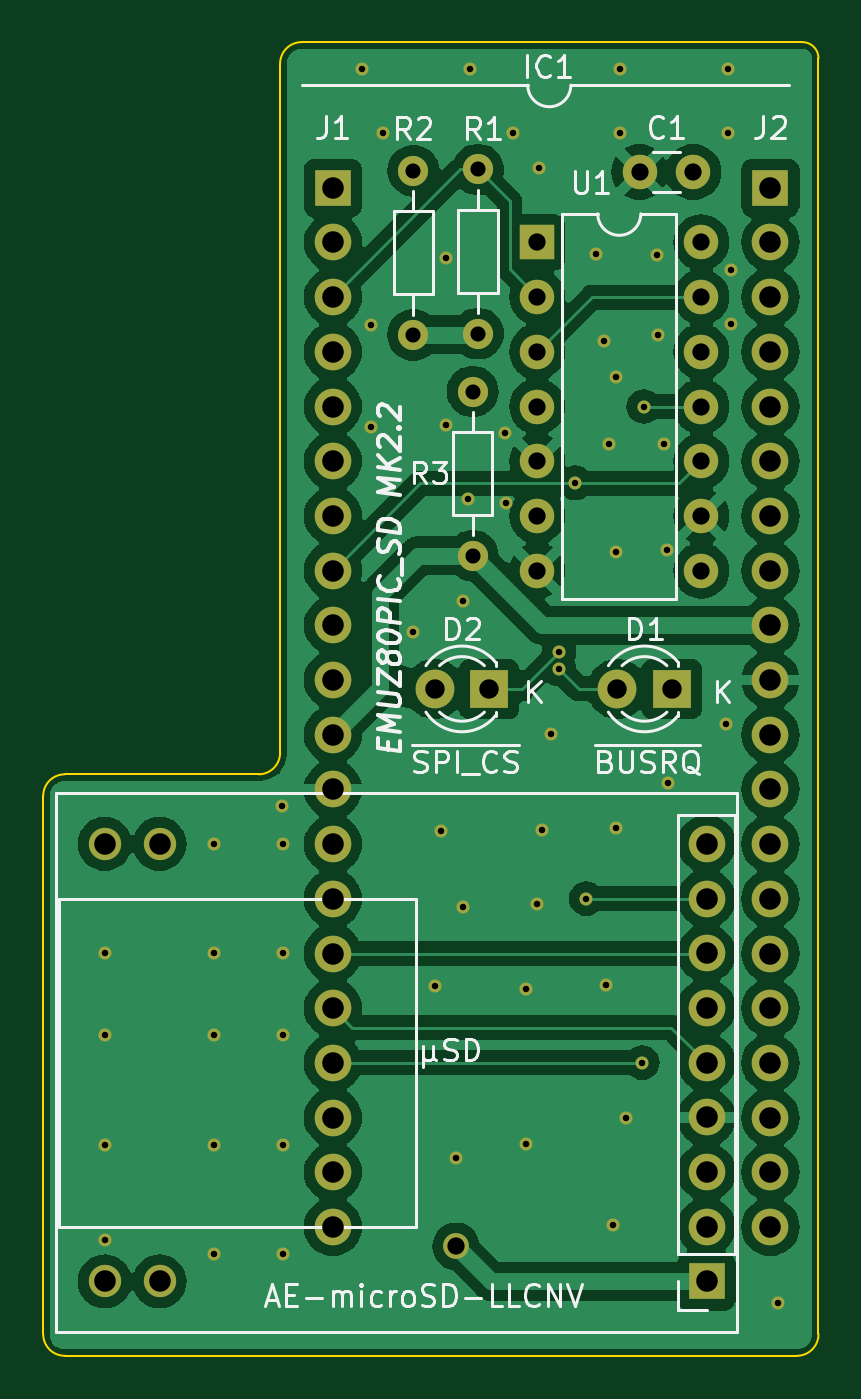
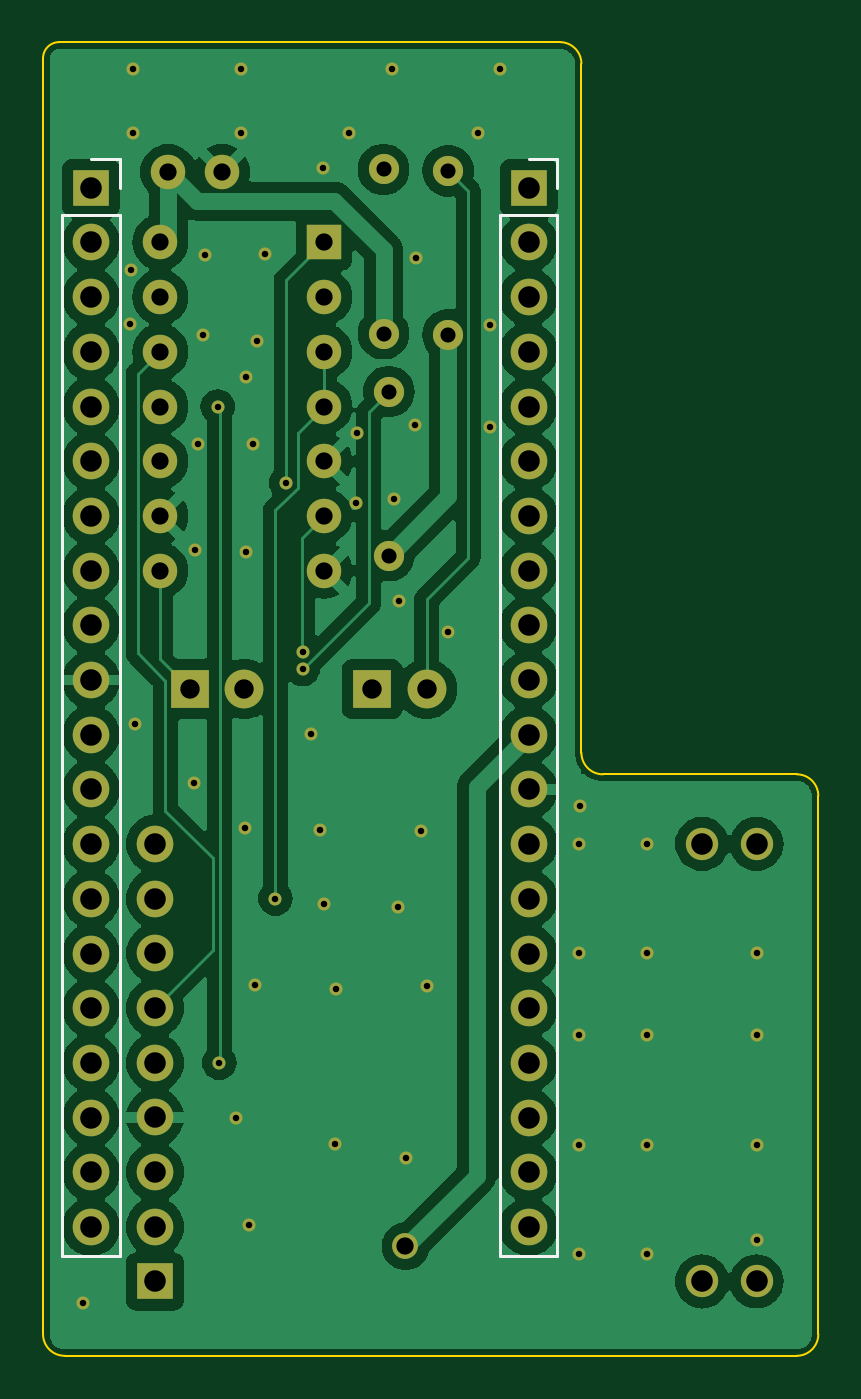
Circuit board: 8 layer files. Board 36.0 x 61.0 mm.
- bottom_copper: EMUZ80SD_MK2-B_Cu.gbl (104393 bytes)
- bottom_mask: EMUZ80SD_MK2-B_Mask.gbs (4387 bytes)
- bottom_silk: EMUZ80SD_MK2-B_Silkscreen.gbo (1074 bytes)
- outline: EMUZ80SD_MK2-Edge_Cuts.gm1 (1202 bytes)
- top_copper: EMUZ80SD_MK2-F_Cu.gtl (112182 bytes)
- top_mask: EMUZ80SD_MK2-F_Mask.gts (4387 bytes)
- top_silk: EMUZ80SD_MK2-F_Silkscreen.gto (34198 bytes)
- drill: EMUZ80SD_MK2.drl (2729 bytes)

=== bottom_copper: EMUZ80SD_MK2-B_Cu.gbl (104393 bytes, source omitted) ===
=== bottom_mask: EMUZ80SD_MK2-B_Mask.gbs ===
%TF.GenerationSoftware,KiCad,Pcbnew,7.0.5*%
%TF.CreationDate,2023-11-03T15:53:39+09:00*%
%TF.ProjectId,EMUZ80SD_MK2,454d555a-3830-4534-945f-4d4b322e6b69,2.2*%
%TF.SameCoordinates,PX7560bf6PY775100a*%
%TF.FileFunction,Soldermask,Bot*%
%TF.FilePolarity,Negative*%
%FSLAX46Y46*%
G04 Gerber Fmt 4.6, Leading zero omitted, Abs format (unit mm)*
G04 Created by KiCad (PCBNEW 7.0.5) date 2023-11-03 15:53:39*
%MOMM*%
%LPD*%
G01*
G04 APERTURE LIST*
%ADD10R,1.600000X1.600000*%
%ADD11O,1.600000X1.600000*%
%ADD12R,1.800000X1.800000*%
%ADD13C,1.800000*%
%ADD14R,1.700000X1.700000*%
%ADD15O,1.700000X1.700000*%
%ADD16C,1.400000*%
%ADD17O,1.400000X1.400000*%
%ADD18C,1.600000*%
%ADD19C,0.605000*%
%ADD20C,1.200000*%
%ADD21C,1.500000*%
G04 APERTURE END LIST*
D10*
X22939400Y51700000D03*
D11*
X22939400Y49160000D03*
X22939400Y46620000D03*
X22939400Y44080000D03*
X22939400Y41540000D03*
X22939400Y39000000D03*
X22939400Y36460000D03*
X30559400Y36460000D03*
X30559400Y39000000D03*
X30559400Y41540000D03*
X30559400Y44080000D03*
X30559400Y46620000D03*
X30559400Y49160000D03*
X30559400Y51700000D03*
D12*
X20714400Y30966200D03*
D13*
X18174400Y30966200D03*
D14*
X30800000Y3450000D03*
D15*
X30800000Y5990000D03*
X30800000Y8530000D03*
X30800000Y11070000D03*
X30800000Y13610000D03*
X30800000Y16150000D03*
X30800000Y18690000D03*
X30800000Y21230000D03*
X30800000Y23770000D03*
D16*
X17189400Y47406200D03*
D17*
X17189400Y55026200D03*
D12*
X29189400Y30966200D03*
D13*
X26649400Y30966200D03*
D18*
X27689400Y54966200D03*
X30189400Y54966200D03*
D16*
X19939400Y37156200D03*
D17*
X19939400Y44776200D03*
D16*
X20189400Y47466200D03*
D17*
X20189400Y55086200D03*
D14*
X13450000Y54240000D03*
D15*
X13450000Y51700000D03*
X13450000Y49160000D03*
X13450000Y46620000D03*
X13450000Y44080000D03*
X13450000Y41540000D03*
X13450000Y39000000D03*
X13450000Y36460000D03*
X13450000Y33920000D03*
X13450000Y31380000D03*
X13450000Y28840000D03*
X13450000Y26300000D03*
X13450000Y23760000D03*
X13450000Y21220000D03*
X13450000Y18680000D03*
X13450000Y16140000D03*
X13450000Y13600000D03*
X13450000Y11060000D03*
X13450000Y8520000D03*
X13450000Y5980000D03*
D14*
X33770000Y54240000D03*
D15*
X33770000Y51700000D03*
X33770000Y49160000D03*
X33770000Y46620000D03*
X33770000Y44080000D03*
X33770000Y41540000D03*
X33770000Y39000000D03*
X33770000Y36460000D03*
X33770000Y33920000D03*
X33770000Y31380000D03*
X33770000Y28840000D03*
X33770000Y26300000D03*
X33770000Y23760000D03*
X33770000Y21220000D03*
X33770000Y18680000D03*
X33770000Y16140000D03*
X33770000Y13600000D03*
X33770000Y11060000D03*
X33770000Y8520000D03*
X33770000Y5980000D03*
D19*
X26600000Y24490000D03*
X23580000Y28890000D03*
X31720000Y29350000D03*
X26270000Y42350000D03*
X28810000Y42330000D03*
X28950000Y37420000D03*
X31960000Y47890000D03*
X31930000Y50440000D03*
X23020000Y55160000D03*
X18700000Y50980000D03*
X18720000Y43230000D03*
X15240000Y43120000D03*
X15240000Y47850000D03*
X26050000Y47120000D03*
X28560000Y47420000D03*
X28480000Y51110000D03*
X25680000Y51180000D03*
X19500000Y20860000D03*
X22950000Y20960000D03*
X23140000Y24410000D03*
X18460000Y24360000D03*
X34130000Y2440000D03*
X27040000Y11060000D03*
X19150000Y9190000D03*
X26150000Y17220000D03*
X18170000Y17170000D03*
X26440000Y6080000D03*
X17190000Y33620000D03*
X19470000Y35070000D03*
X22430000Y9850000D03*
X22410000Y17030000D03*
X29010000Y26580000D03*
X21430000Y42860000D03*
X21490000Y39580000D03*
X19710000Y39780000D03*
X26590000Y45470000D03*
X26590000Y37320000D03*
X27820000Y13610000D03*
X27890000Y44080000D03*
X25210000Y21230000D03*
D20*
X19170000Y5080000D03*
D21*
X5400000Y3450000D03*
X5400000Y23770000D03*
X2860000Y3450000D03*
X2860000Y23770000D03*
D19*
X11115000Y4720000D03*
X21800000Y56770000D03*
X7940000Y18690000D03*
X2860000Y9800000D03*
X26800000Y59770000D03*
X14800000Y59770000D03*
X7940000Y14880000D03*
X31800000Y56770000D03*
X2860000Y18690000D03*
X7940000Y23770000D03*
X7940000Y4720000D03*
X11115000Y14880000D03*
X2860000Y14880000D03*
X11115000Y9800000D03*
X19800000Y59770000D03*
X11115000Y18690000D03*
X2860000Y5355000D03*
X15800000Y56770000D03*
X31800000Y59770000D03*
X11115000Y23770000D03*
X7940000Y9800000D03*
X11070000Y25540000D03*
X26800000Y56770000D03*
X24704000Y40534000D03*
X23942000Y31898000D03*
X23942000Y32660000D03*
M02*

=== bottom_silk: EMUZ80SD_MK2-B_Silkscreen.gbo ===
%TF.GenerationSoftware,KiCad,Pcbnew,7.0.5*%
%TF.CreationDate,2023-11-03T15:53:39+09:00*%
%TF.ProjectId,EMUZ80SD_MK2,454d555a-3830-4534-945f-4d4b322e6b69,2.2*%
%TF.SameCoordinates,PX7560bf6PY775100a*%
%TF.FileFunction,Legend,Bot*%
%TF.FilePolarity,Positive*%
%FSLAX46Y46*%
G04 Gerber Fmt 4.6, Leading zero omitted, Abs format (unit mm)*
G04 Created by KiCad (PCBNEW 7.0.5) date 2023-11-03 15:53:39*
%MOMM*%
%LPD*%
G01*
G04 APERTURE LIST*
%ADD10C,0.120000*%
G04 APERTURE END LIST*
D10*
X14780000Y4650000D02*
X12120000Y4650000D01*
X14780000Y52970000D02*
X14780000Y4650000D01*
X14780000Y52970000D02*
X12120000Y52970000D01*
X13450000Y55570000D02*
X12120000Y55570000D01*
X12120000Y52970000D02*
X12120000Y4650000D01*
X12120000Y55570000D02*
X12120000Y54240000D01*
X35100000Y4650000D02*
X32440000Y4650000D01*
X35100000Y52970000D02*
X35100000Y4650000D01*
X35100000Y52970000D02*
X32440000Y52970000D01*
X33770000Y55570000D02*
X32440000Y55570000D01*
X32440000Y52970000D02*
X32440000Y4650000D01*
X32440000Y55570000D02*
X32440000Y54240000D01*
M02*

=== outline: EMUZ80SD_MK2-Edge_Cuts.gm1 ===
%TF.GenerationSoftware,KiCad,Pcbnew,7.0.5*%
%TF.CreationDate,2023-11-03T15:53:39+09:00*%
%TF.ProjectId,EMUZ80SD_MK2,454d555a-3830-4534-945f-4d4b322e6b69,2.2*%
%TF.SameCoordinates,PX7560bf6PY775100a*%
%TF.FileFunction,Profile,NP*%
%FSLAX46Y46*%
G04 Gerber Fmt 4.6, Leading zero omitted, Abs format (unit mm)*
G04 Created by KiCad (PCBNEW 7.0.5) date 2023-11-03 15:53:39*
%MOMM*%
%LPD*%
G01*
G04 APERTURE LIST*
%TA.AperFunction,Profile*%
%ADD10C,0.100000*%
%TD*%
G04 APERTURE END LIST*
D10*
X0Y1000000D02*
X0Y26000000D01*
X36000000Y60250000D02*
G75*
G03*
X35250000Y61000000I-749970J30D01*
G01*
X35000094Y60D02*
G75*
G03*
X36000000Y1000000I-64J999970D01*
G01*
X10000000Y26999960D02*
G75*
G03*
X11000000Y28000000I-70J1000070D01*
G01*
X1000000Y27000060D02*
G75*
G03*
X0Y26000000I30J-1000030D01*
G01*
X12000000Y61000000D02*
X35250000Y61000000D01*
X12000000Y61000060D02*
G75*
G03*
X11000000Y59999960I30J-1000030D01*
G01*
X35000094Y0D02*
X1000000Y0D01*
X10000000Y27000000D02*
X1000000Y27000000D01*
X0Y1000000D02*
G75*
G03*
X1000000Y0I1000030J30D01*
G01*
X36000000Y60250000D02*
X36000000Y1000000D01*
X11000000Y59999960D02*
X11000000Y28000000D01*
M02*

=== top_copper: EMUZ80SD_MK2-F_Cu.gtl (112182 bytes, source omitted) ===
=== top_mask: EMUZ80SD_MK2-F_Mask.gts ===
%TF.GenerationSoftware,KiCad,Pcbnew,7.0.5*%
%TF.CreationDate,2023-11-03T15:53:39+09:00*%
%TF.ProjectId,EMUZ80SD_MK2,454d555a-3830-4534-945f-4d4b322e6b69,2.2*%
%TF.SameCoordinates,PX7560bf6PY775100a*%
%TF.FileFunction,Soldermask,Top*%
%TF.FilePolarity,Negative*%
%FSLAX46Y46*%
G04 Gerber Fmt 4.6, Leading zero omitted, Abs format (unit mm)*
G04 Created by KiCad (PCBNEW 7.0.5) date 2023-11-03 15:53:39*
%MOMM*%
%LPD*%
G01*
G04 APERTURE LIST*
%ADD10R,1.600000X1.600000*%
%ADD11O,1.600000X1.600000*%
%ADD12R,1.800000X1.800000*%
%ADD13C,1.800000*%
%ADD14R,1.700000X1.700000*%
%ADD15O,1.700000X1.700000*%
%ADD16C,1.400000*%
%ADD17O,1.400000X1.400000*%
%ADD18C,1.600000*%
%ADD19C,0.605000*%
%ADD20C,1.200000*%
%ADD21C,1.500000*%
G04 APERTURE END LIST*
D10*
X22939400Y51700000D03*
D11*
X22939400Y49160000D03*
X22939400Y46620000D03*
X22939400Y44080000D03*
X22939400Y41540000D03*
X22939400Y39000000D03*
X22939400Y36460000D03*
X30559400Y36460000D03*
X30559400Y39000000D03*
X30559400Y41540000D03*
X30559400Y44080000D03*
X30559400Y46620000D03*
X30559400Y49160000D03*
X30559400Y51700000D03*
D12*
X20714400Y30966200D03*
D13*
X18174400Y30966200D03*
D14*
X30800000Y3450000D03*
D15*
X30800000Y5990000D03*
X30800000Y8530000D03*
X30800000Y11070000D03*
X30800000Y13610000D03*
X30800000Y16150000D03*
X30800000Y18690000D03*
X30800000Y21230000D03*
X30800000Y23770000D03*
D16*
X17189400Y47406200D03*
D17*
X17189400Y55026200D03*
D12*
X29189400Y30966200D03*
D13*
X26649400Y30966200D03*
D18*
X27689400Y54966200D03*
X30189400Y54966200D03*
D16*
X19939400Y37156200D03*
D17*
X19939400Y44776200D03*
D16*
X20189400Y47466200D03*
D17*
X20189400Y55086200D03*
D14*
X13450000Y54240000D03*
D15*
X13450000Y51700000D03*
X13450000Y49160000D03*
X13450000Y46620000D03*
X13450000Y44080000D03*
X13450000Y41540000D03*
X13450000Y39000000D03*
X13450000Y36460000D03*
X13450000Y33920000D03*
X13450000Y31380000D03*
X13450000Y28840000D03*
X13450000Y26300000D03*
X13450000Y23760000D03*
X13450000Y21220000D03*
X13450000Y18680000D03*
X13450000Y16140000D03*
X13450000Y13600000D03*
X13450000Y11060000D03*
X13450000Y8520000D03*
X13450000Y5980000D03*
D14*
X33770000Y54240000D03*
D15*
X33770000Y51700000D03*
X33770000Y49160000D03*
X33770000Y46620000D03*
X33770000Y44080000D03*
X33770000Y41540000D03*
X33770000Y39000000D03*
X33770000Y36460000D03*
X33770000Y33920000D03*
X33770000Y31380000D03*
X33770000Y28840000D03*
X33770000Y26300000D03*
X33770000Y23760000D03*
X33770000Y21220000D03*
X33770000Y18680000D03*
X33770000Y16140000D03*
X33770000Y13600000D03*
X33770000Y11060000D03*
X33770000Y8520000D03*
X33770000Y5980000D03*
D19*
X26600000Y24490000D03*
X23580000Y28890000D03*
X31720000Y29350000D03*
X26270000Y42350000D03*
X28810000Y42330000D03*
X28950000Y37420000D03*
X31960000Y47890000D03*
X31930000Y50440000D03*
X23020000Y55160000D03*
X18700000Y50980000D03*
X18720000Y43230000D03*
X15240000Y43120000D03*
X15240000Y47850000D03*
X26050000Y47120000D03*
X28560000Y47420000D03*
X28480000Y51110000D03*
X25680000Y51180000D03*
X19500000Y20860000D03*
X22950000Y20960000D03*
X23140000Y24410000D03*
X18460000Y24360000D03*
X34130000Y2440000D03*
X27040000Y11060000D03*
X19150000Y9190000D03*
X26150000Y17220000D03*
X18170000Y17170000D03*
X26440000Y6080000D03*
X17190000Y33620000D03*
X19470000Y35070000D03*
X22430000Y9850000D03*
X22410000Y17030000D03*
X29010000Y26580000D03*
X21430000Y42860000D03*
X21490000Y39580000D03*
X19710000Y39780000D03*
X26590000Y45470000D03*
X26590000Y37320000D03*
X27820000Y13610000D03*
X27890000Y44080000D03*
X25210000Y21230000D03*
D20*
X19170000Y5080000D03*
D21*
X5400000Y3450000D03*
X5400000Y23770000D03*
X2860000Y3450000D03*
X2860000Y23770000D03*
D19*
X11115000Y4720000D03*
X21800000Y56770000D03*
X7940000Y18690000D03*
X2860000Y9800000D03*
X26800000Y59770000D03*
X14800000Y59770000D03*
X7940000Y14880000D03*
X31800000Y56770000D03*
X2860000Y18690000D03*
X7940000Y23770000D03*
X7940000Y4720000D03*
X11115000Y14880000D03*
X2860000Y14880000D03*
X11115000Y9800000D03*
X19800000Y59770000D03*
X11115000Y18690000D03*
X2860000Y5355000D03*
X15800000Y56770000D03*
X31800000Y59770000D03*
X11115000Y23770000D03*
X7940000Y9800000D03*
X11070000Y25540000D03*
X26800000Y56770000D03*
X24704000Y40534000D03*
X23942000Y31898000D03*
X23942000Y32660000D03*
M02*

=== top_silk: EMUZ80SD_MK2-F_Silkscreen.gto (34198 bytes, source omitted) ===
=== drill: EMUZ80SD_MK2.drl ===
M48
; DRILL file {KiCad 7.0.5} date Fri Nov  3 15:53:35 2023
; FORMAT={-:-/ absolute / metric / decimal}
; #@! TF.CreationDate,2023-11-03T15:53:35+09:00
; #@! TF.GenerationSoftware,Kicad,Pcbnew,7.0.5
; #@! TF.FileFunction,MixedPlating,1,2
FMAT,2
METRIC
; #@! TA.AperFunction,Plated,PTH,ViaDrill
T1C0.300
; #@! TA.AperFunction,Plated,PTH,ComponentDrill
T2C0.700
; #@! TA.AperFunction,Plated,PTH,ViaDrill
T3C0.800
; #@! TA.AperFunction,Plated,PTH,ComponentDrill
T4C0.800
; #@! TA.AperFunction,Plated,PTH,ComponentDrill
T5C0.900
; #@! TA.AperFunction,Plated,PTH,ViaDrill
T6C1.000
; #@! TA.AperFunction,Plated,PTH,ComponentDrill
T7C1.000
%
G90
G05
T1
X2.86Y18.69
X2.86Y14.88
X2.86Y9.8
X2.86Y5.355
X7.94Y23.77
X7.94Y18.69
X7.94Y14.88
X7.94Y9.8
X7.94Y4.72
X11.07Y25.54
X11.115Y23.77
X11.115Y18.69
X11.115Y14.88
X11.115Y9.8
X11.115Y4.72
X14.8Y59.77
X15.24Y47.85
X15.24Y43.12
X15.8Y56.77
X17.19Y33.62
X18.17Y17.17
X18.46Y24.36
X18.7Y50.98
X18.72Y43.23
X19.15Y9.19
X19.47Y35.07
X19.5Y20.86
X19.71Y39.78
X19.8Y59.77
X21.43Y42.86
X21.49Y39.58
X21.8Y56.77
X22.41Y17.03
X22.43Y9.85
X22.95Y20.96
X23.02Y55.16
X23.14Y24.41
X23.58Y28.89
X23.942Y32.66
X23.942Y31.898
X24.704Y40.534
X25.21Y21.23
X25.68Y51.18
X26.05Y47.12
X26.15Y17.22
X26.27Y42.35
X26.44Y6.08
X26.59Y45.47
X26.59Y37.32
X26.6Y24.49
X26.8Y59.77
X26.8Y56.77
X27.04Y11.06
X27.82Y13.61
X27.89Y44.08
X28.48Y51.11
X28.56Y47.42
X28.81Y42.33
X28.95Y37.42
X29.01Y26.58
X31.72Y29.35
X31.8Y59.77
X31.8Y56.77
X31.93Y50.44
X31.96Y47.89
X34.13Y2.44
T2
X17.189Y55.026
X17.189Y47.406
X19.939Y44.776
X19.939Y37.156
X20.189Y55.086
X20.189Y47.466
T3
X19.17Y5.08
T4
X22.939Y51.7
X22.939Y49.16
X22.939Y46.62
X22.939Y44.08
X22.939Y41.54
X22.939Y39.0
X22.939Y36.46
X27.689Y54.966
X30.189Y54.966
X30.559Y51.7
X30.559Y49.16
X30.559Y46.62
X30.559Y44.08
X30.559Y41.54
X30.559Y39.0
X30.559Y36.46
T5
X18.174Y30.966
X20.714Y30.966
X26.649Y30.966
X29.189Y30.966
T6
X2.86Y23.77
X2.86Y3.45
X5.4Y23.77
X5.4Y3.45
T7
X13.45Y54.24
X13.45Y51.7
X13.45Y49.16
X13.45Y46.62
X13.45Y44.08
X13.45Y41.54
X13.45Y39.0
X13.45Y36.46
X13.45Y33.92
X13.45Y31.38
X13.45Y28.84
X13.45Y26.3
X13.45Y23.76
X13.45Y21.22
X13.45Y18.68
X13.45Y16.14
X13.45Y13.6
X13.45Y11.06
X13.45Y8.52
X13.45Y5.98
X30.8Y23.77
X30.8Y21.23
X30.8Y18.69
X30.8Y16.15
X30.8Y13.61
X30.8Y11.07
X30.8Y8.53
X30.8Y5.99
X30.8Y3.45
X33.77Y54.24
X33.77Y51.7
X33.77Y49.16
X33.77Y46.62
X33.77Y44.08
X33.77Y41.54
X33.77Y39.0
X33.77Y36.46
X33.77Y33.92
X33.77Y31.38
X33.77Y28.84
X33.77Y26.3
X33.77Y23.76
X33.77Y21.22
X33.77Y18.68
X33.77Y16.14
X33.77Y13.6
X33.77Y11.06
X33.77Y8.52
X33.77Y5.98
T0
M30

